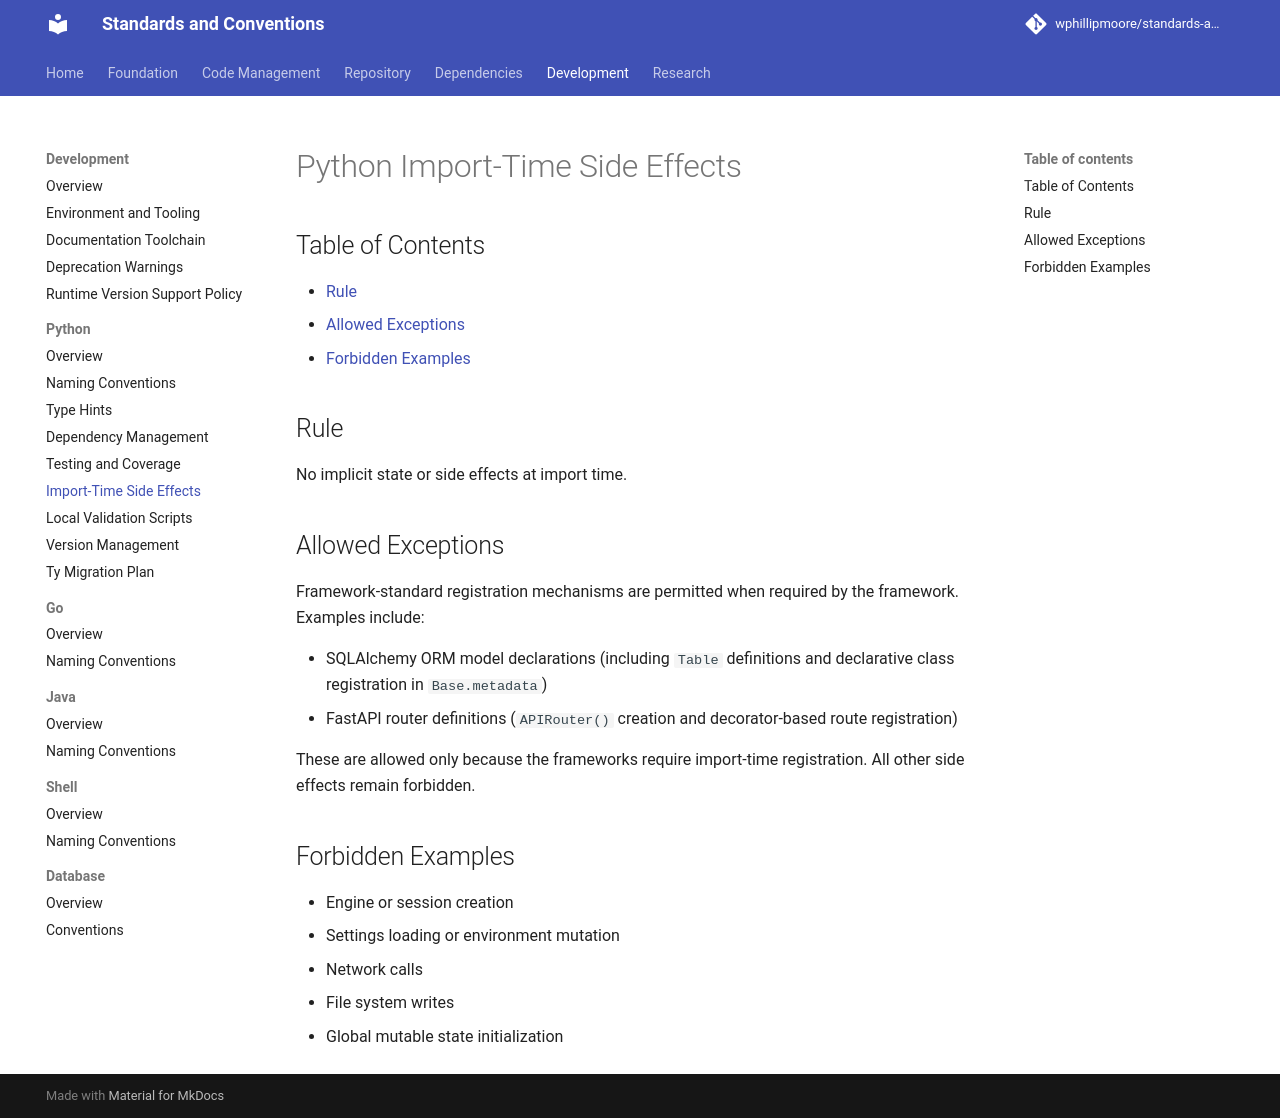

repository: wphillipmoore/standards-and-conventions · page: development/python/import-time-side-effects/index.html · generator: mkdocs

# Python Import-Time Side Effects

## Rule

No implicit state or side effects at import time.

## Allowed Exceptions

Framework-standard registration mechanisms are permitted when required by the
framework. Examples include:

- SQLAlchemy ORM model declarations (including `Table` definitions and
  declarative class registration in `Base.metadata`)
- FastAPI router definitions (`APIRouter()` creation and decorator-based route
  registration)

These are allowed only because the frameworks require import-time registration.
All other side effects remain forbidden.

## Forbidden Examples

- Engine or session creation
- Settings loading or environment mutation
- Network calls
- File system writes
- Global mutable state initialization
